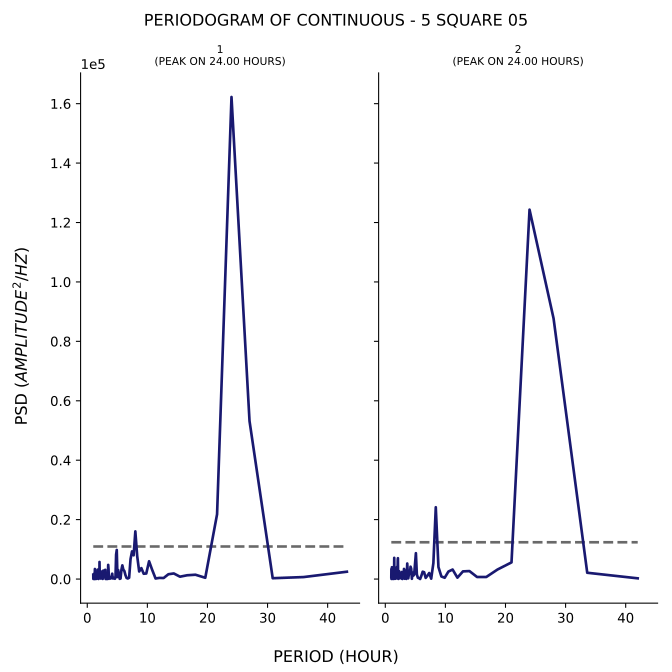

Data behind this chart, as committed beside it:
test, period, psd
1, 43.2, 2469
1, 36.0, 670.4
1, 30.86, 282.1
1, 27.0, 53168
1, 24.0, 162239
1, 21.6, 21801
1, 19.64, 428.9
1, 18.0, 1457
1, 16.62, 1274
1, 15.43, 795.5
1, 14.4, 1887
1, 13.5, 1621
1, 12.71, 342.9
1, 12.0, 390.9
1, 11.37, 186.1
1, 10.8, 3107
1, 10.29, 5983
1, 9.818, 1866
1, 9.391, 1788
1, 9.0, 3675
1, 8.64, 2551
1, 8.308, 7746
1, 8.0, 16042
1, 7.714, 7987
1, 7.448, 9312
1, 7.2, 6700
1, 6.968, 448.9
1, 6.75, 194.1
1, 6.545, 364.1
1, 6.353, 1344
1, 6.171, 2717
1, 6.0, 3183
1, 5.838, 4609
1, 5.684, 3098
1, 5.538, 179
1, 5.4, 67.68
1, 5.268, 1673
1, 5.143, 3028
1, 5.023, 680.8
1, 4.909, 9795
1, 4.8, 8216
1, 4.696, 498.8
1, 4.596, 99.29
1, 4.5, 379.7
1, 4.408, 184.3
1, 4.32, 542.6
1, 4.235, 205.5
1, 4.154, 1803
1, 4.075, 1018
1, 4.0, 747.4
1, 3.927, 260
1, 3.857, 160.3
1, 3.789, 246.8
1, 3.724, 716.6
1, 3.661, 754.3
1, 3.6, 81.76
1, 3.541, 3373
1, 3.484, 4763
1, 3.429, 397
1, 3.375, 431.6
... 317 more rows
